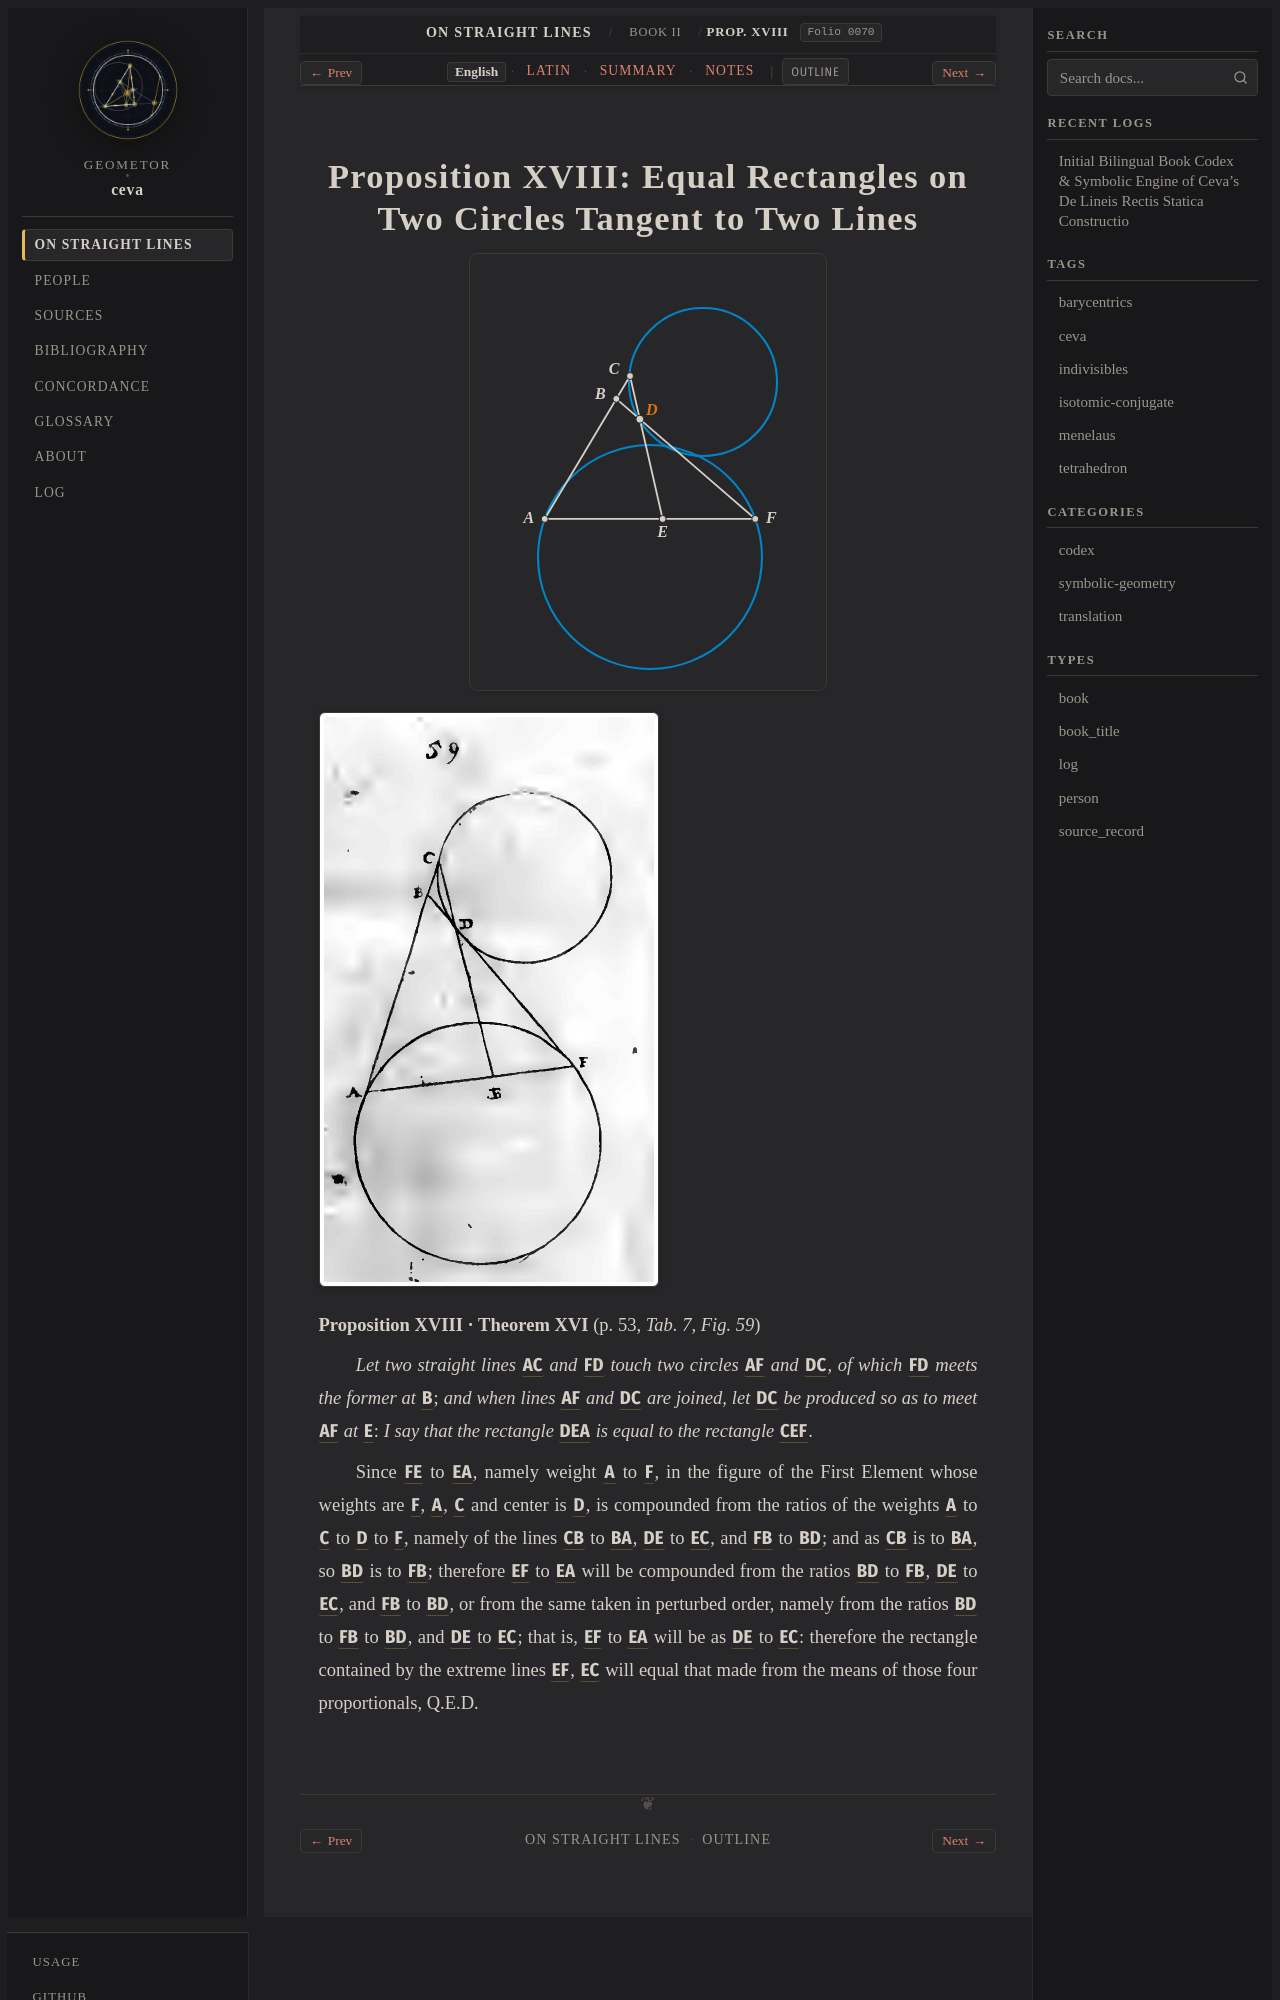

repository: geometor/ceva · page: de_lineis_rectis/liber_secundus/prop_18/index.html · generator: sphinx

:layout: book
:order: 19
:canonical_id: liber_secundus_prop_18
:breadcrumb_title: Prop. XVIII
:folio: 0070
:tracks: English: index | Latin: la | Summary: summary | Notes: notes

.. _liber-secundus-prop-18:
.. _liber-secundus-prop-18-en:
